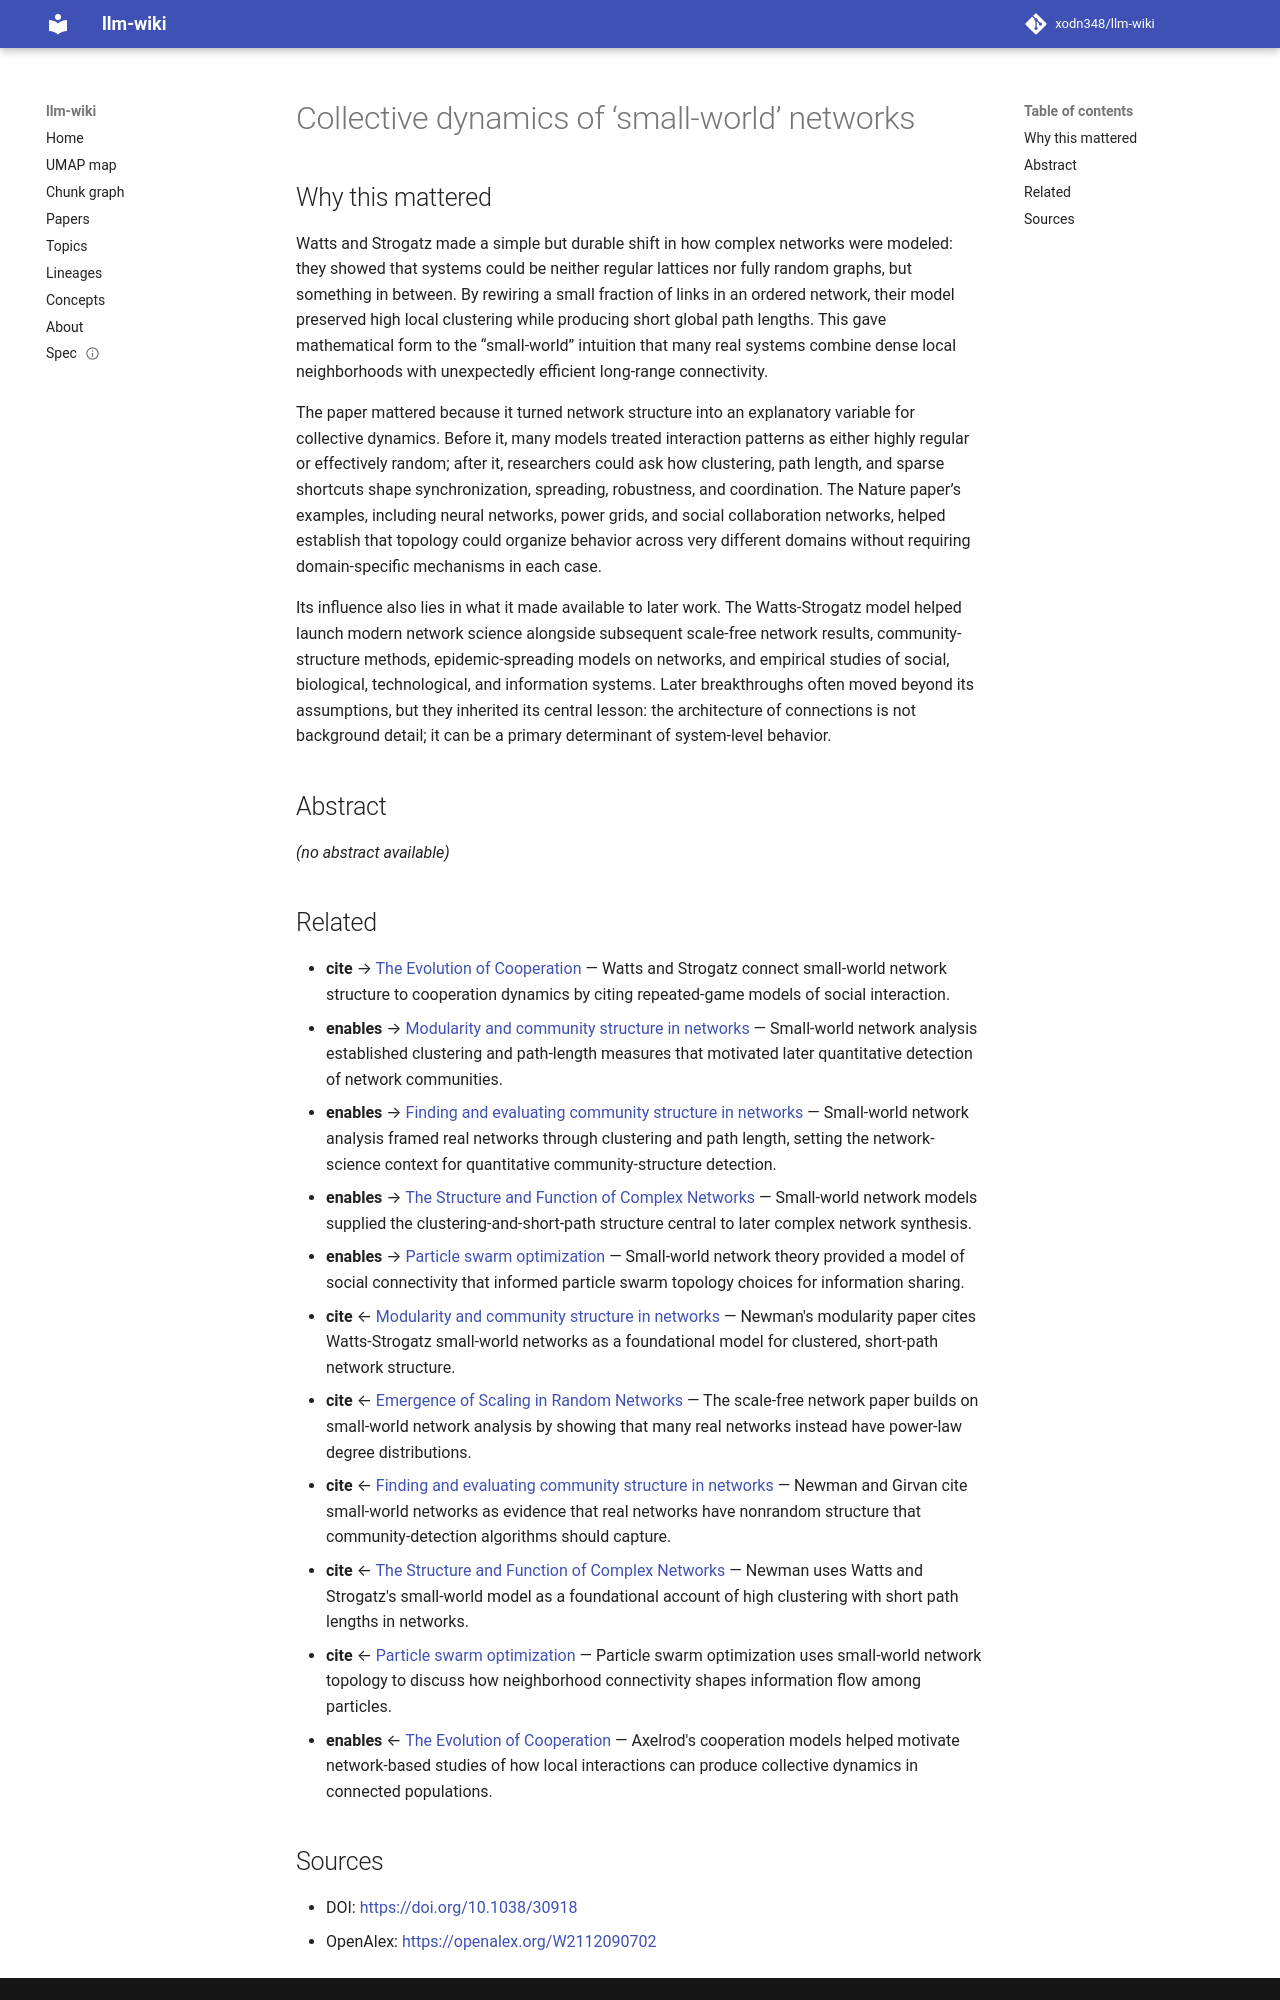

repository: xodn348/llm-wiki · page: paper/10_1038_30918/index.html · generator: mkdocs

---
title: Collective dynamics of ‘small-world’ networks
doi: 10.1038/30918
openalex_id: https://openalex.org/W2112090702
year: 1998
venue: Nature
authors: Duncan J. Watts, Steven H. Strogatz
citations: 42988
fleming_tier: true
concepts:
- Small-world network
- Computer science
- Topology (electrical circuits)
- Complex network
- Dynamical systems theory
- Average path length
- Complex system
- Network topology
- Theoretical computer science
- Random graph
---

# Collective dynamics of ‘small-world’ networks

## Why this mattered

Watts and Strogatz made a simple but durable shift in how complex networks were modeled: they showed that systems could be neither regular lattices nor fully random graphs, but something in between. By rewiring a small fraction of links in an ordered network, their model preserved high local clustering while producing short global path lengths. This gave mathematical form to the “small-world” intuition that many real systems combine dense local neighborhoods with unexpectedly efficient long-range connectivity.

The paper mattered because it turned network structure into an explanatory variable for collective dynamics. Before it, many models treated interaction patterns as either highly regular or effectively random; after it, researchers could ask how clustering, path length, and sparse shortcuts shape synchronization, spreading, robustness, and coordination. The Nature paper’s examples, including neural networks, power grids, and social collaboration networks, helped establish that topology could organize behavior across very different domains without requiring domain-specific mechanisms in each case.

Its influence also lies in what it made available to later work. The Watts-Strogatz model helped launch modern network science alongside subsequent scale-free network results, community-structure methods, epidemic-spreading models on networks, and empirical studies of social, biological, technological, and information systems. Later breakthroughs often moved beyond its assumptions, but they inherited its central lesson: the architecture of connections is not background detail; it can be a primary determinant of system-level behavior.

## Abstract

_(no abstract available)_


## Related

- **cite** → [The Evolution of Cooperation](10_1126_science_7466396.md) — Watts and Strogatz connect small-world network structure to cooperation dynamics by citing repeated-game models of social interaction.
- **enables** → [Modularity and community structure in networks](10_1073_pnas_0601602103.md) — Small-world network analysis established clustering and path-length measures that motivated later quantitative detection of network communities.
- **enables** → [Finding and evaluating community structure in networks](10_1103_physreve_69_026113.md) — Small-world network analysis framed real networks through clustering and path length, setting the network-science context for quantitative community-structure detection.
- **enables** → [The Structure and Function of Complex Networks](10_1137_s003614450342480.md) — Small-world network models supplied the clustering-and-short-path structure central to later complex network synthesis.
- **enables** → [Particle swarm optimization](10_1007_s11721_007_0002_0.md) — Small-world network theory provided a model of social connectivity that informed particle swarm topology choices for information sharing.
- **cite** ← [Modularity and community structure in networks](10_1073_pnas_0601602103.md) — Newman's modularity paper cites Watts-Strogatz small-world networks as a foundational model for clustered, short-path network structure.
- **cite** ← [Emergence of Scaling in Random Networks](10_1126_science_286_5439_509.md) — The scale-free network paper builds on small-world network analysis by showing that many real networks instead have power-law degree distributions.
- **cite** ← [Finding and evaluating community structure in networks](10_1103_physreve_69_026113.md) — Newman and Girvan cite small-world networks as evidence that real networks have nonrandom structure that community-detection algorithms should capture.
- **cite** ← [The Structure and Function of Complex Networks](10_1137_s003614450342480.md) — Newman uses Watts and Strogatz's small-world model as a foundational account of high clustering with short path lengths in networks.
- **cite** ← [Particle swarm optimization](10_1007_s11721_007_0002_0.md) — Particle swarm optimization uses small-world network topology to discuss how neighborhood connectivity shapes information flow among particles.
- **enables** ← [The Evolution of Cooperation](10_1126_science_7466396.md) — Axelrod's cooperation models helped motivate network-based studies of how local interactions can produce collective dynamics in connected populations.
